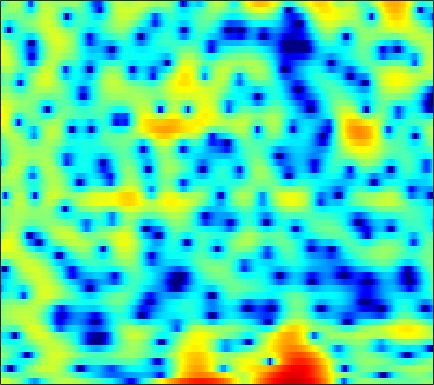

Values plotted in this chart, from the file beside it:
3.3188, 3.1581, 2.8792, 2.5317, 2.2145, 1.7165, 1.114, 0.58643, -0.24714, -1.2389, -2.4231, -3.4263, -4.9793, -6.7675, -8.1093, -9.3521, -9.2019, -8.2079, -6.4184, -4.6872, -3.1726, -2.1882, -1.0769, -0.15547
-0.2774, -0.5731, -0.9466, -1.264, -1.452, -1.619, -1.685, -1.675, -1.595, -1.464, -1.301, -1.165, -0.9746, -0.7669, -0.5979, -0.3577, -0.09493, 0.1131, 0.397, 0.6759, 0.9369, 1.113, 1.302, 1.43
-4.575, -6.378, -9.701, -15.16, -23.37, -19.72, -12.33, -9.303, -6.543, -4.586, -3.093, -2.175, -1.147, -0.2868, 0.2726, 0.9304, 1.496, 1.867, 2.288, 2.625, 2.874, 3, 3.077, 3.035
-1.006, -1.649, -2.487, -3.24, -3.716, -4.199, -4.513, -4.662, -4.775, -4.787, -4.674, -4.477, -4.033, -3.379, -2.769, -1.868, -0.9267, -0.2375, 0.617, 1.363, 1.984, 2.358, 2.738, 2.971
0.6643, 0.2194, -0.4257, -1.138, -1.732, -2.619, -3.668, -4.617, -6.209, -8.381, -11.67, -15.72, -27.42, -16.78, -11.55, -7.316, -4.439, -2.782, -1.029, 0.3343, 1.39, 2.018, 2.661, 3.12
-0.9871, -1.227, -1.571, -1.935, -2.22, -2.608, -2.999, -3.296, -3.677, -4.002, -4.229, -4.276, -4.114, -3.654, -3.127, -2.265, -1.326, -0.6297, 0.244, 1.014, 1.651, 2.036, 2.42, 2.668
-4.338, -4.358, -4.469, -4.651, -4.798, -4.92, -4.868, -4.666, -4.182, -3.516, -2.747, -2.139, -1.333, -0.5712, -0.03171, 0.63, 1.213, 1.591, 2.006, 2.308, 2.498, 2.568, 2.562, 2.449
-6.119, -5.802, -6.067, -7.2, -8.79, -12.53, -19.36, -17.72, -10.34, -5.938, -3.024, -1.397, 0.2776, 1.524, 2.236, 2.932, 3.385, 3.579, 3.649, 3.528, 3.226, 2.886, 2.309, 1.611
-2.149, -1.943, -1.891, -2.082, -2.327, -2.64, -2.674, -2.376, -1.527, -0.3724, 0.8288, 1.647, 2.558, 3.235, 3.585, 3.832, 3.826, 3.662, 3.21, 2.484, 1.463, 0.4927, -1.105, -3.106
0.02483, 0.2334, 0.4773, 0.6833, 0.8321, 1.034, 1.265, 1.463, 1.763, 2.079, 2.38, 2.578, 2.762, 2.826, 2.777, 2.557, 2.133, 1.667, 0.8269, -0.2812, -1.69, -2.963, -4.968, -7.345
0.4539, 0.7273, 1.057, 1.345, 1.544, 1.784, 1.998, 2.142, 2.311, 2.45, 2.542, 2.574, 2.549, 2.427, 2.258, 1.91, 1.386, 0.87, -0.006592, -1.122, -2.512, -3.742, -5.645, -7.858
-0.02226, 0.3151, 0.702, 1.032, 1.238, 1.453, 1.616, 1.712, 1.816, 1.908, 1.997, 2.061, 2.13, 2.164, 2.141, 2.025, 1.781, 1.493, 0.9393, 0.1714, -0.8346, -1.765, -3.266, -5.084
-1.857, -1.386, -0.854, -0.4672, -0.2957, -0.2212, -0.3111, -0.4619, -0.7135, -0.9042, -0.8853, -0.6797, -0.1609, 0.5188, 1.043, 1.659, 2.113, 2.32, 2.405, 2.273, 1.936, 1.553, 0.8913, 0.09255
-6.23, -5.103, -3.929, -3.188, -2.928, -2.99, -3.591, -4.477, -6.434, -9.656, -13.61, -12.63, -7.716, -3.953, -1.907, 0.1052, 1.525, 2.29, 2.992, 3.387, 3.527, 3.493, 3.294, 2.951
-9.469, -7.786, -6.152, -5.07, -4.554, -4.224, -4.303, -4.625, -5.346, -6.209, -6.598, -6.138, -4.574, -2.62, -1.245, 0.3234, 1.544, 2.249, 2.932, 3.354, 3.542, 3.548, 3.4, 3.093
-7.547, -6.996, -6.207, -5.402, -4.802, -4.07, -3.423, -2.992, -2.471, -1.958, -1.399, -0.9253, -0.2215, 0.5284, 1.089, 1.768, 2.334, 2.664, 2.959, 3.083, 3.036, 2.889, 2.546, 2.044
-8.39, -8.683, -8.383, -7.285, -6.179, -4.644, -3.209, -2.25, -1.14, -0.1933, 0.6061, 1.126, 1.729, 2.222, 2.526, 2.834, 3.029, 3.09, 3.051, 2.868, 2.541, 2.198, 1.601, 0.847
-12.65, -19.34, -22.05, -11.69, -7.986, -4.736, -2.468, -1.171, 0.1799, 1.203, 1.972, 2.416, 2.855, 3.143, 3.265, 3.317, 3.237, 3.094, 2.789, 2.349, 1.768, 1.242, 0.4177, -0.543
-2.69, -3.112, -3.102, -2.417, -1.653, -0.5427, 0.4952, 1.16, 1.876, 2.396, 2.738, 2.885, 2.954, 2.902, 2.788, 2.546, 2.207, 1.889, 1.379, 0.7472, -0.04025, -0.7471, -1.857, -3.171
2.361, 2.301, 2.304, 2.392, 2.493, 2.65, 2.764, 2.798, 2.748, 2.578, 2.29, 1.998, 1.518, 0.9583, 0.5069, -0.1062, -0.6996, -1.121, -1.657, -2.195, -2.82, -3.429, -4.546, -6.199
4.122, 4.191, 4.239, 4.209, 4.13, 3.917, 3.549, 3.164, 2.487, 1.624, 0.5836, -0.2894, -1.548, -2.892, -3.909, -5.269, -6.498, -7.137, -7.389, -6.929, -6.156, -5.66, -5.301, -5.365
3.523, 3.857, 4.178, 4.315, 4.268, 3.951, 3.338, 2.65, 1.395, -0.286, -2.409, -4.255, -6.819, -9.108, -10.47, -12.36, -15.7, -21.29, -26.89, -14.05, -8.986, -6.575, -4.357, -2.88
0.256, 1.299, 2.359, 3.012, 3.228, 3.153, 2.647, 1.946, 0.5492, -1.513, -4.476, -7.629, -14.1, -24.55, -18.07, -12.99, -10.78, -9.702, -8.231, -6.417, -4.442, -3.064, -1.473, -0.1888
-3.509, -1.684, 0.04532, 1.155, 1.657, 1.962, 1.849, 1.523, 0.7757, -0.2899, -1.612, -2.676, -3.957, -4.77, -4.946, -4.692, -4.082, -3.52, -2.7, -1.841, -1.004, -0.3956, 0.3383, 0.9492
-2.531, -1.547, -0.4475, 0.384, 0.8323, 1.209, 1.345, 1.313, 1.103, 0.7545, 0.325, -0.005468, -0.4161, -0.7109, -0.8356, -0.8802, -0.7795, -0.6444, -0.4108, -0.1434, 0.1048, 0.2661, 0.4095, 0.4586
-0.6581, -0.3126, 0.1356, 0.5529, 0.8333, 1.115, 1.312, 1.39, 1.397, 1.31, 1.149, 0.995, 0.7748, 0.5716, 0.4533, 0.356, 0.3161, 0.3298, 0.3694, 0.4001, 0.3924, 0.3158, 0.09346, -0.3013
0.2589, 0.1759, 0.2262, 0.4546, 0.7094, 1.097, 1.448, 1.639, 1.778, 1.755, 1.577, 1.359, 1.002, 0.6188, 0.3624, 0.1415, 0.08992, 0.1654, 0.3694, 0.591, 0.7303, 0.7273, 0.521, 0.004258
-1.346, -2.439, -2.981, -2.177, -1.127, 0.2967, 1.381, 1.932, 2.305, 2.28, 1.869, 1.314, 0.2557, -1.101, -2.173, -3.242, -3.207, -2.468, -1.08, 0.246, 1.238, 1.745, 2.075, 2.009
-4.681, -9.207, -14.21, -7.321, -3.846, -0.9706, 0.7026, 1.459, 1.901, 1.794, 1.163, 0.3037, -1.454, -4.193, -7.378, -15.21, -14.74, -8.437, -3.804, -0.9921, 0.8584, 1.814, 2.64, 3.065
-0.2878, -0.8907, -1.254, -1.026, -0.5937, 0.04676, 0.5447, 0.7509, 0.7576, 0.4428, -0.1861, -0.8421, -1.918, -3.064, -3.834, -4.443, -4.261, -3.654, -2.425, -1.112, 0.08883, 0.829, 1.589, 2.07
1.327, 1.216, 1.154, 1.173, 1.215, 1.232, 1.165, 0.9912, 0.5865, -0.05247, -0.9235, -1.677, -2.752, -3.733, -4.222, -4.373, -3.943, -3.309, -2.272, -1.174, -0.1874, 0.4387, 1.082, 1.481
1.083, 1.305, 1.637, 1.936, 2.095, 2.189, 2.082, 1.846, 1.265, 0.3338, -1.03, -2.42, -4.885, -8.303, -11.24, -11.85, -8.189, -5.626, -3.047, -1.199, 0.1121, 0.8125, 1.417, 1.702
-2.335, -1.26, 0.07061, 1.154, 1.764, 2.321, 2.541, 2.518, 2.18, 1.48, 0.38, -0.7665, -2.699, -5.06, -6.633, -6.906, -5.023, -3.309, -1.352, 0.08952, 1.072, 1.549, 1.846, 1.795
-8.404, -5.388, -2.65, -0.7453, 0.2965, 1.296, 1.909, 2.154, 2.238, 2.062, 1.683, 1.302, 0.7432, 0.2469, -0.007587, -0.0991, 0.1075, 0.4136, 0.8633, 1.268, 1.505, 1.545, 1.365, 0.8704
-5.715, -4.418, -2.758, -1.324, -0.4261, 0.5006, 1.18, 1.51, 1.769, 1.852, 1.796, 1.704, 1.523, 1.361, 1.269, 1.207, 1.224, 1.261, 1.324, 1.349, 1.278, 1.116, 0.7316, 0.09902
-3.83, -2.977, -1.84, -0.8225, -0.1699, 0.5247, 1.024, 1.279, 1.451, 1.472, 1.371, 1.236, 1.028, 0.8187, 0.7057, 0.6358, 0.655, 0.7146, 0.8435, 0.9508, 0.993, 0.9425, 0.726, 0.3249
-3.399, -2.151, -0.8147, 0.1732, 0.7086, 1.21, 1.449, 1.504, 1.405, 1.12, 0.6755, 0.2381, -0.4053, -1.063, -1.463, -1.711, -1.538, -1.139, -0.4553, 0.2458, 0.8064, 1.112, 1.311, 1.269
-1.358, -0.09417, 1.025, 1.668, 1.903, 1.953, 1.769, 1.496, 1.02, 0.3829, -0.4836, -1.356, -2.992, -5.34, -7.708, -10.44, -8.642, -5.912, -2.912, -0.7779, 0.6785, 1.423, 2.053, 2.309
2.644, 2.874, 2.888, 2.54, 2.038, 1.052, -0.1085, -0.9692, -1.848, -2.289, -2.584, -2.932, -3.867, -5.478, -7.051, -8.588, -7.334, -5.224, -2.659, -0.7377, 0.6595, 1.391, 2.043, 2.373
5.108, 4.722, 3.931, 2.682, 1.347, -1.2, -5.137, -9.64, -15.66, -9.638, -5.696, -4.071, -2.884, -2.361, -2.172, -1.98, -1.689, -1.374, -0.9388, -0.5068, -0.0928, 0.2094, 0.5847, 0.9321
5.734, 5.281, 4.431, 3.253, 2.13, 0.2939, -1.852, -3.398, -4.542, -4.081, -2.892, -2.056, -1.203, -0.7404, -0.6029, -0.6712, -0.9938, -1.435, -2.239, -3.251, -4.298, -4.734, -4.481, -3.421
4.86, 4.596, 4.093, 3.446, 2.885, 2.072, 1.285, 0.7868, 0.3103, 0.0661, 0.01311, 0.04789, 0.04871, -0.04905, -0.2524, -0.7517, -1.602, -2.542, -4.362, -7.248, -12.42, -21.61, -17.65, -9.51
3.368, 3.282, 3.065, 2.744, 2.447, 2.025, 1.598, 1.308, 0.9893, 0.7509, 0.5915, 0.5007, 0.3693, 0.1929, -0.01043, -0.4214, -1.041, -1.656, -2.703, -3.946, -5.132, -5.698, -5.637, -4.807
1.717, 1.737, 1.65, 1.431, 1.195, 0.8179, 0.4151, 0.1206, -0.1852, -0.336, -0.3341, -0.261, -0.07735, 0.09851, 0.2005, 0.2557, 0.2009, 0.07843, -0.163, -0.4505, -0.7133, -0.8587, -0.944, -0.9161
-0.1194, 0.0726, 0.1242, -0.09001, -0.4333, -1.157, -2.091, -2.829, -3.628, -3.846, -3.351, -2.65, -1.585, -0.5867, 0.05372, 0.7407, 1.242, 1.505, 1.73, 1.833, 1.835, 1.783, 1.644, 1.443
-2.327, -1.52, -0.959, -1.005, -1.471, -2.732, -4.966, -7.546, -13.35, -18.13, -10.37, -6.7, -3.578, -1.454, -0.2662, 0.9468, 1.842, 2.361, 2.865, 3.177, 3.307, 3.288, 3.098, 2.712
-2.75, -1.438, -0.4661, -0.2431, -0.5103, -1.362, -2.765, -4.103, -5.797, -6.447, -5.537, -4.358, -2.75, -1.359, -0.457, 0.6011, 1.517, 2.116, 2.777, 3.261, 3.535, 3.576, 3.393, 2.882
0.6946, 1.219, 1.624, 1.672, 1.496, 0.9853, 0.2628, -0.3648, -1.191, -1.915, -2.445, -2.711, -2.888, -2.821, -2.576, -1.937, -0.9822, -0.1799, 0.888, 1.807, 2.47, 2.764, 2.841, 2.525
3.262, 3.297, 3.189, 2.905, 2.571, 1.923, 1.091, 0.3502, -0.821, -2.17, -3.768, -5.157, -7.383, -9.815, -11.09, -10.31, -7.436, -5.289, -2.833, -0.9204, 0.4851, 1.242, 1.871, 2.09
3.948, 3.741, 3.352, 2.821, 2.302, 1.473, 0.4359, -0.4877, -1.939, -3.688, -5.817, -7.702, -10.85, -14.74, -17.56, -16.27, -11.7, -8.754, -5.601, -3.152, -1.249, -0.1492, 0.9503, 1.651
3.673, 3.297, 2.714, 2.019, 1.425, 0.533, -0.5278, -1.459, -2.902, -4.651, -6.708, -8.46, -10.88, -12.95, -13.62, -12.87, -10.63, -8.581, -5.918, -3.57, -1.613, -0.4087, 0.8505, 1.756
2.675, 2.086, 1.26, 0.4544, -0.1045, -0.8486, -1.617, -2.259, -3.326, -4.721, -6.58, -8.437, -11.87, -18.02, -29.35, -18.18, -11.27, -8.057, -4.897, -2.498, -0.6341, 0.4898, 1.655, 2.504
0.4331, -0.7328, -2.303, -3.52, -3.989, -4.021, -3.715, -3.524, -3.481, -3.757, -4.367, -5.008, -5.952, -6.739, -6.866, -6.155, -4.667, -3.333, -1.627, -0.1112, 1.149, 1.91, 2.71, 3.256
-2.15, -4.49, -9.16, -17.91, -18.18, -10.3, -6.542, -4.876, -3.464, -2.66, -2.237, -2.059, -1.902, -1.69, -1.44, -0.9328, -0.2603, 0.3157, 1.129, 1.899, 2.547, 2.926, 3.263, 3.382
-1.502, -2.864, -4.825, -6.282, -6.494, -5.549, -4.114, -3.155, -2.143, -1.445, -0.9658, -0.7009, -0.4131, -0.09838, 0.1751, 0.6167, 1.141, 1.553, 2.101, 2.579, 2.933, 3.093, 3.105, 2.869
-0.04425, -0.43, -0.8429, -1.101, -1.155, -1.049, -0.8386, -0.6736, -0.5476, -0.5425, -0.6698, -0.8188, -0.9758, -0.9907, -0.8192, -0.3413, 0.3635, 0.95, 1.674, 2.258, 2.647, 2.779, 2.724, 2.378
-0.2929, -0.07709, 0.2447, 0.5423, 0.7451, 0.918, 0.9308, 0.8221, 0.4438, -0.2544, -1.367, -2.505, -4.341, -5.988, -6.149, -4.562, -2.364, -0.9037, 0.615, 1.66, 2.282, 2.504, 2.539, 2.293
-3.436, -2.209, -0.7988, 0.3232, 0.9488, 1.49, 1.718, 1.651, 1.245, 0.3708, -1.101, -2.746, -6.096, -11.28, -12.84, -7.472, -3.383, -1.357, 0.4173, 1.453, 1.924, 2.001, 1.82, 1.456
